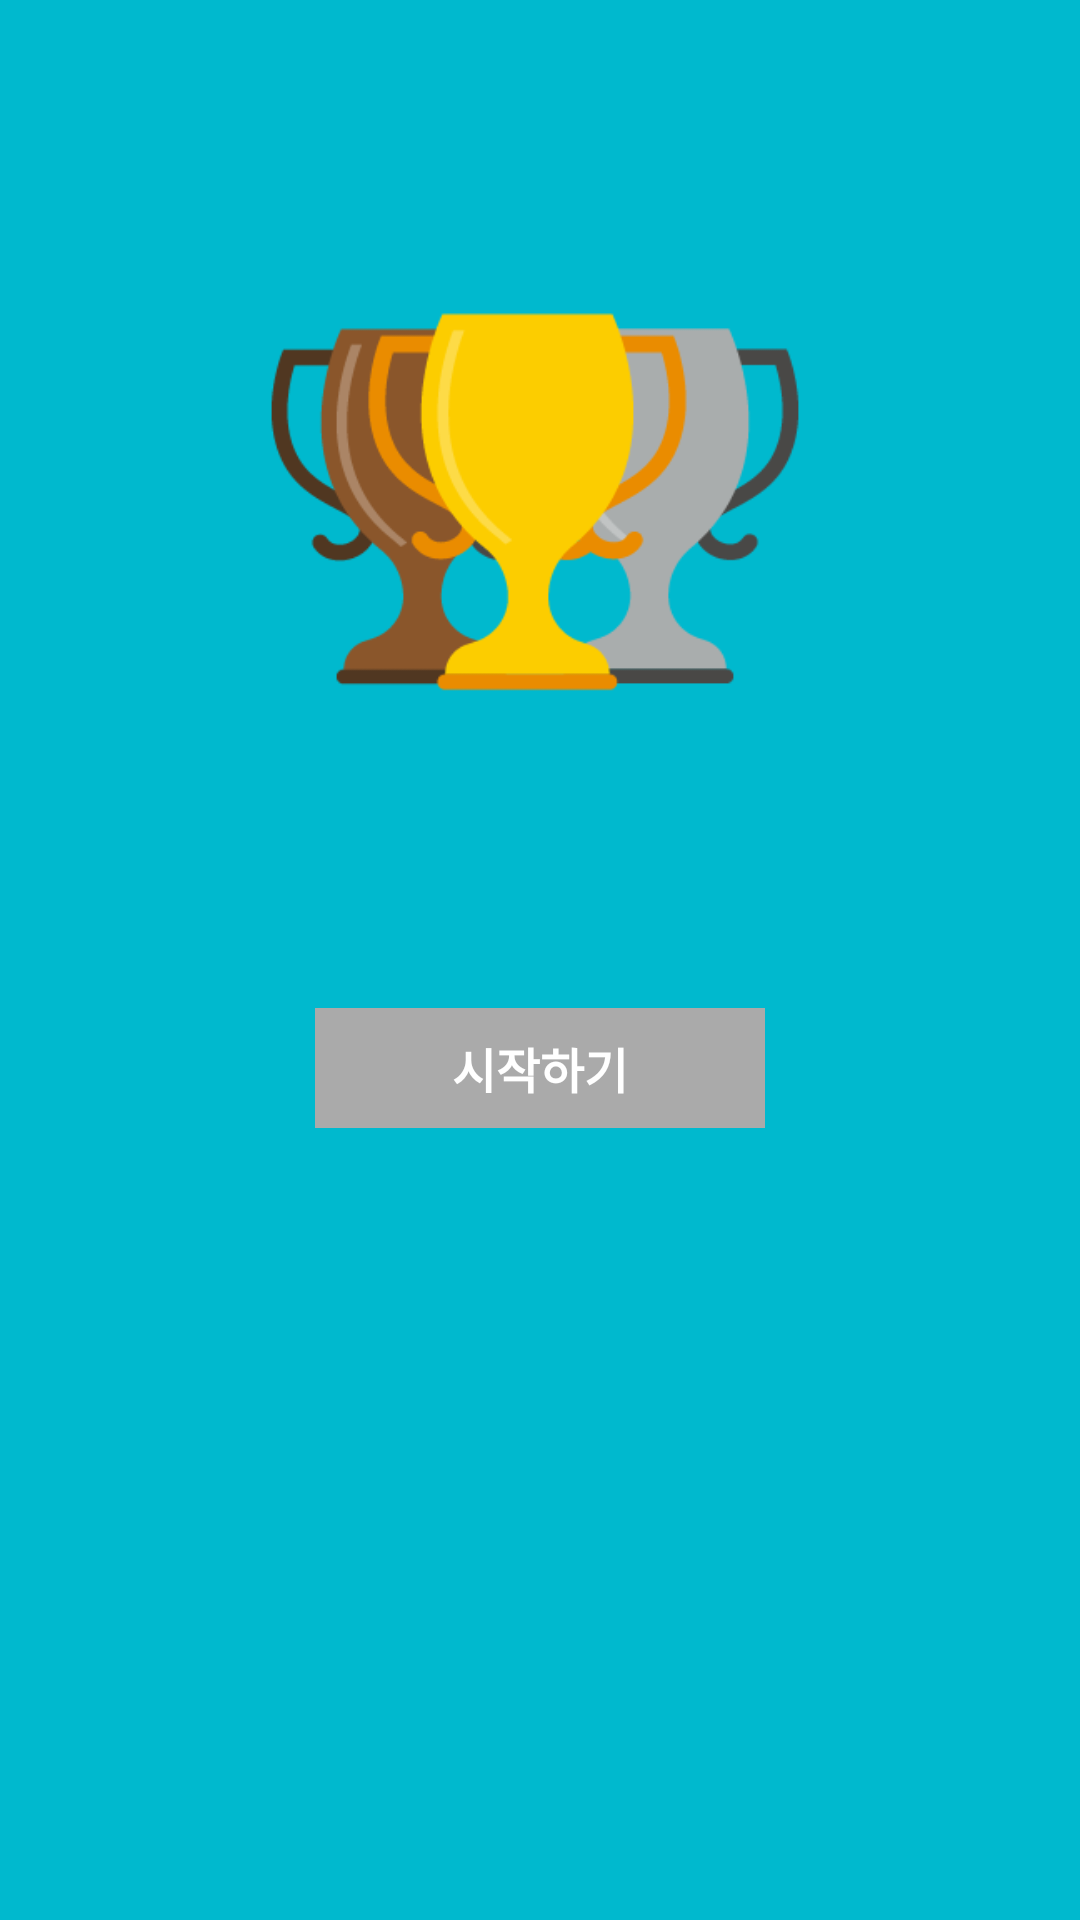

Produce the Android XML layout that renders to this screen, including the resource entries it uses.
<!-- AndroidManifest.xml: application theme AppTheme -->
<!-- res/layout/fragment_toner1.xml -->
<?xml version="1.0" encoding="utf-8"?>
<RelativeLayout xmlns:android="http://schemas.android.com/apk/res/android"
    xmlns:app="http://schemas.android.com/apk/res-auto"
    android:layout_width="match_parent"
    android:layout_height="match_parent">

    <RelativeLayout
        android:layout_width="match_parent"
        android:layout_height="match_parent"
        android:layout_above="@+id/linearLayout13"
        android:layout_below="@+id/linearLayout12"
        android:layout_centerHorizontal="true"
        android:background="@color/colorPrimary">

    </RelativeLayout>

    <ImageView
        android:id="@+id/imageView"
        android:layout_width="200dp"
        android:layout_height="200dp"
        app:srcCompat="@drawable/main2"
        android:layout_marginTop="65dp"
        android:layout_below="@+id/linearLayout12"
        android:layout_centerHorizontal="true" />

    <TextView
        android:id="@+id/To1_StartButton"
        android:layout_width="150dp"
        android:layout_height="40dp"
        android:layout_below="@+id/imageView"
        android:layout_centerHorizontal="true"
        android:layout_marginTop="71dp"
        android:background="@android:color/darker_gray"
        android:gravity="center"
        android:text="시작하기"
        android:textColor="#ffffff"
        android:textSize="16sp"
        android:textStyle="bold" />
</RelativeLayout>
<!-- resources referenced by this layout -->
<resources>
  <color name="colorPrimary">#00B9CE</color>
  <!-- drawable main2: png bitmap (drawable, 12985 bytes) -->
  <style name="AppTheme" parent="Theme.AppCompat.Light.NoActionBar">
          
          <item name="colorPrimary">#00B9CE</item>
          <item name="colorPrimaryDark">#00B9CE</item>
          <item name="colorAccent">#00B9CE</item>
      </style>
</resources>
